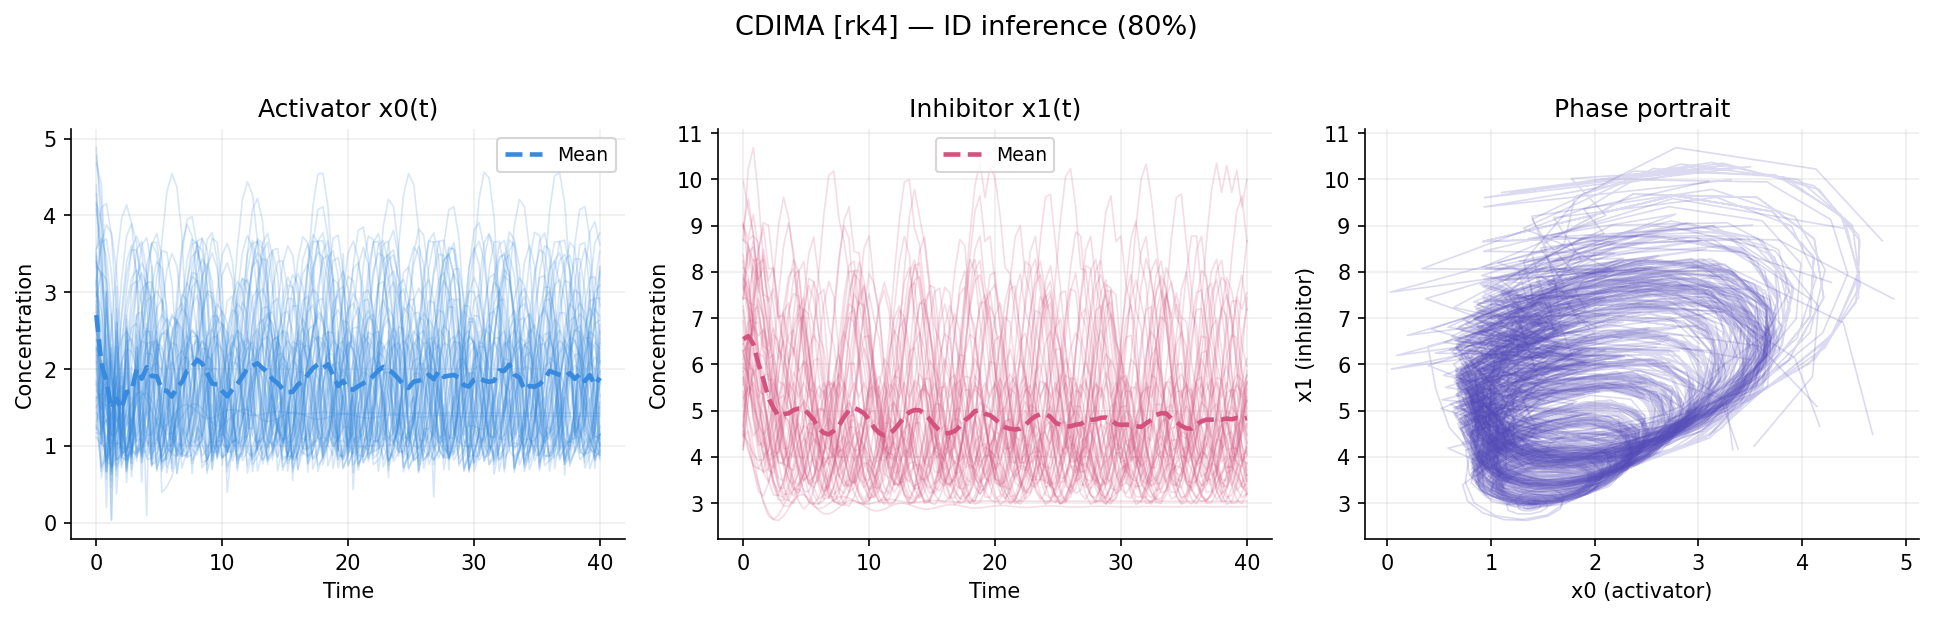

The data file committed next to this chart (first rows):
id, t, x0, x1
0, 0.0, 2.63, 6.445
0, 0.4, 1.028, 6.048
0, 0.8, 1.828, 5.863
0, 1.2, 0.6403, 5.062
0, 1.6, 1.439, 4.566
0, 2.0, 0.915, 4.025
0, 2.4, 0.9275, 3.491
0, 2.8, 1.206, 3.163
0, 3.2, 1.626, 3.129
0, 3.6, 2.054, 3.399
0, 4.0, 2.331, 3.868
0, 4.4, 2.358, 4.359
0, 4.8, 2.095, 4.671
0, 5.2, 1.552, 4.605
0, 5.6, 0.9791, 4.116
0, 6.0, 0.9111, 3.568
0, 6.4, 1.152, 3.201
0, 6.8, 1.554, 3.117
0, 7.2, 1.99, 3.341
0, 7.6, 2.298, 3.786
0, 8.0, 2.368, 4.284
0, 8.4, 2.154, 4.636
0, 8.8, 1.654, 4.642
0, 9.2, 1.049, 4.208
0, 9.6, 0.8962, 3.647
0, 10.0, 1.101, 3.244
0, 10.4, 1.483, 3.11
0, 10.8, 1.924, 3.287
0, 11.2, 2.262, 3.706
0, 11.6, 2.375, 4.208
0, 12.0, 2.208, 4.597
0, 12.4, 1.751, 4.671
0, 12.8, 1.13, 4.299
0, 13.2, 0.8859, 3.73
0, 13.6, 1.053, 3.292
0, 14.0, 1.414, 3.109
0, 14.4, 1.856, 3.239
0, 14.8, 2.221, 3.628
0, 15.2, 2.376, 4.13
0, 15.6, 2.255, 4.551
0, 16.0, 1.843, 4.689
0, 16.4, 1.221, 4.385
0, 16.8, 0.884, 3.817
0, 17.2, 1.009, 3.346
0, 17.6, 1.347, 3.117
0, 18.0, 1.787, 3.197
0, 18.4, 2.176, 3.554
0, 18.8, 2.37, 4.051
0, 19.2, 2.295, 4.499
0, 19.6, 1.928, 4.696
0, 20.0, 1.319, 4.464
0, 20.4, 0.8948, 3.906
0, 20.8, 0.972, 3.407
0, 21.2, 1.284, 3.133
0, 21.6, 1.717, 3.164
0, 22.0, 2.125, 3.484
0, 22.4, 2.356, 3.971
0, 22.8, 2.326, 4.441
0, 23.2, 2.005, 4.69
0, 23.6, 1.421, 4.531
... 5,394 more rows
